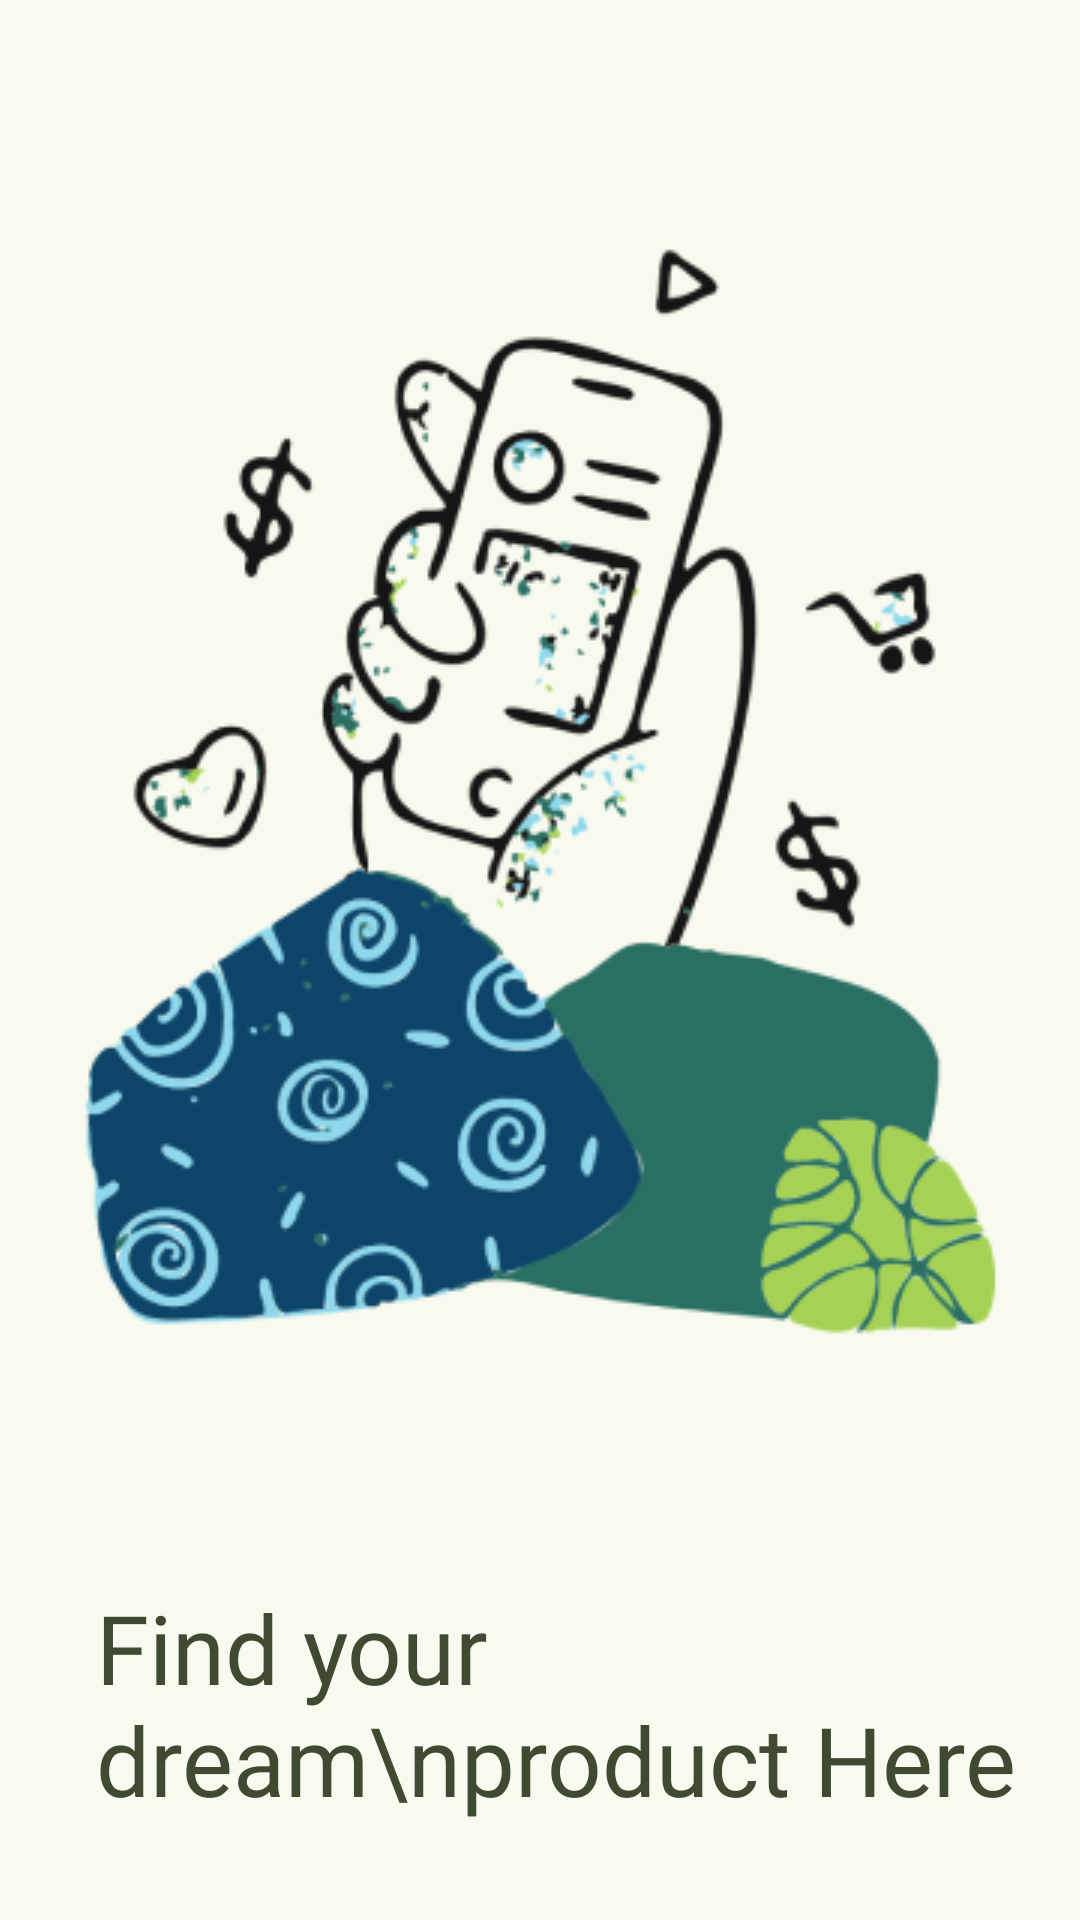

Produce the Android XML layout that renders to this screen, including the resource entries it uses.
<!-- AndroidManifest.xml: application theme Theme.MyEcommerceApp -->
<!-- res/layout/fragment_first_on_boarding.xml -->
<?xml version="1.0" encoding="utf-8"?>
<androidx.constraintlayout.widget.ConstraintLayout
    xmlns:android="http://schemas.android.com/apk/res/android"
    xmlns:tools="http://schemas.android.com/tools"
    android:layout_width="match_parent"
    android:layout_height="match_parent"
    xmlns:app="http://schemas.android.com/apk/res-auto"
    tools:context=".presentation.ui.onboarding.FirstOnBoardingFragment" >

    <ImageView
        android:id="@+id/imageView"
        android:layout_width="wrap_content"
        android:layout_height="wrap_content"
        android:src="@drawable/onboarding1"
        app:layout_constraintBottom_toTopOf="@+id/textView"
        app:layout_constraintEnd_toEndOf="parent"
        app:layout_constraintStart_toStartOf="parent"
        app:layout_constraintTop_toTopOf="parent" />

    <TextView
        android:id="@+id/textView"
        android:layout_width="wrap_content"
        android:layout_height="wrap_content"
        android:text="Find your dream\nproduct Here"
        android:fontFamily="@font/poppins_medium"
        android:textColor="?colorOnSecondaryContainer"
        android:textAppearance="@style/TextAppearance.Material3.HeadlineLarge"
        android:layout_marginStart="32dp"
        android:layout_marginBottom="32dp"
        app:layout_constraintBottom_toBottomOf="parent"
        app:layout_constraintStart_toStartOf="parent" />

</androidx.constraintlayout.widget.ConstraintLayout>
<!-- resources referenced by this layout -->
<resources>
  <style name="Theme.MyEcommerceApp" parent="Base.Theme.MyEcommerceApp" />
  <color name="md_theme_primary">#4C662B</color>
  <color name="md_theme_onPrimary">#FFFFFF</color>
  <color name="md_theme_primaryContainer">#CDEDA3</color>
  <color name="md_theme_onPrimaryContainer">#354E16</color>
  <color name="md_theme_secondary">#586249</color>
  <color name="md_theme_onSecondary">#FFFFFF</color>
  <color name="md_theme_secondaryContainer">#DCE7C8</color>
  <color name="md_theme_onSecondaryContainer">#404A33</color>
  <color name="md_theme_tertiary">#386663</color>
  <color name="md_theme_onTertiary">#FFFFFF</color>
  <color name="md_theme_tertiaryContainer">#BCECE7</color>
  <color name="md_theme_onTertiaryContainer">#1F4E4B</color>
  <color name="md_theme_error">#BA1A1A</color>
  <color name="md_theme_onError">#FFFFFF</color>
  <color name="md_theme_errorContainer">#FFDAD6</color>
  <color name="md_theme_onErrorContainer">#93000A</color>
  <color name="md_theme_background">#F9FAEF</color>
  <color name="md_theme_onBackground">#1A1C16</color>
  <color name="md_theme_surface">#F9FAEF</color>
  <color name="md_theme_onSurface">#1A1C16</color>
  <color name="md_theme_surfaceVariant">#E1E4D5</color>
  <color name="md_theme_onSurfaceVariant">#44483D</color>
  <color name="md_theme_outline">#75796C</color>
  <color name="md_theme_outlineVariant">#C5C8BA</color>
  <color name="md_theme_inverseSurface">#2F312A</color>
  <color name="md_theme_inverseOnSurface">#F1F2E6</color>
  <color name="md_theme_inversePrimary">#B1D18A</color>
  <color name="md_theme_primaryFixed">#CDEDA3</color>
  <color name="md_theme_onPrimaryFixed">#102000</color>
  <color name="md_theme_primaryFixedDim">#B1D18A</color>
  <color name="md_theme_onPrimaryFixedVariant">#354E16</color>
  <color name="md_theme_secondaryFixed">#DCE7C8</color>
  <color name="md_theme_onSecondaryFixed">#151E0B</color>
  <color name="md_theme_secondaryFixedDim">#BFCBAD</color>
  <color name="md_theme_onSecondaryFixedVariant">#404A33</color>
  <color name="md_theme_tertiaryFixed">#BCECE7</color>
  <color name="md_theme_onTertiaryFixed">#00201E</color>
  <color name="md_theme_tertiaryFixedDim">#A0D0CB</color>
  <color name="md_theme_onTertiaryFixedVariant">#1F4E4B</color>
  <color name="md_theme_surfaceDim">#DADBD0</color>
  <color name="md_theme_surfaceBright">#F9FAEF</color>
  <color name="md_theme_surfaceContainerLowest">#FFFFFF</color>
  <color name="md_theme_surfaceContainerLow">#F3F4E9</color>
  <color name="md_theme_surfaceContainer">#EEEFE3</color>
  <color name="md_theme_surfaceContainerHigh">#E8E9DE</color>
  <color name="md_theme_surfaceContainerHighest">#E2E3D8</color>
</resources>
